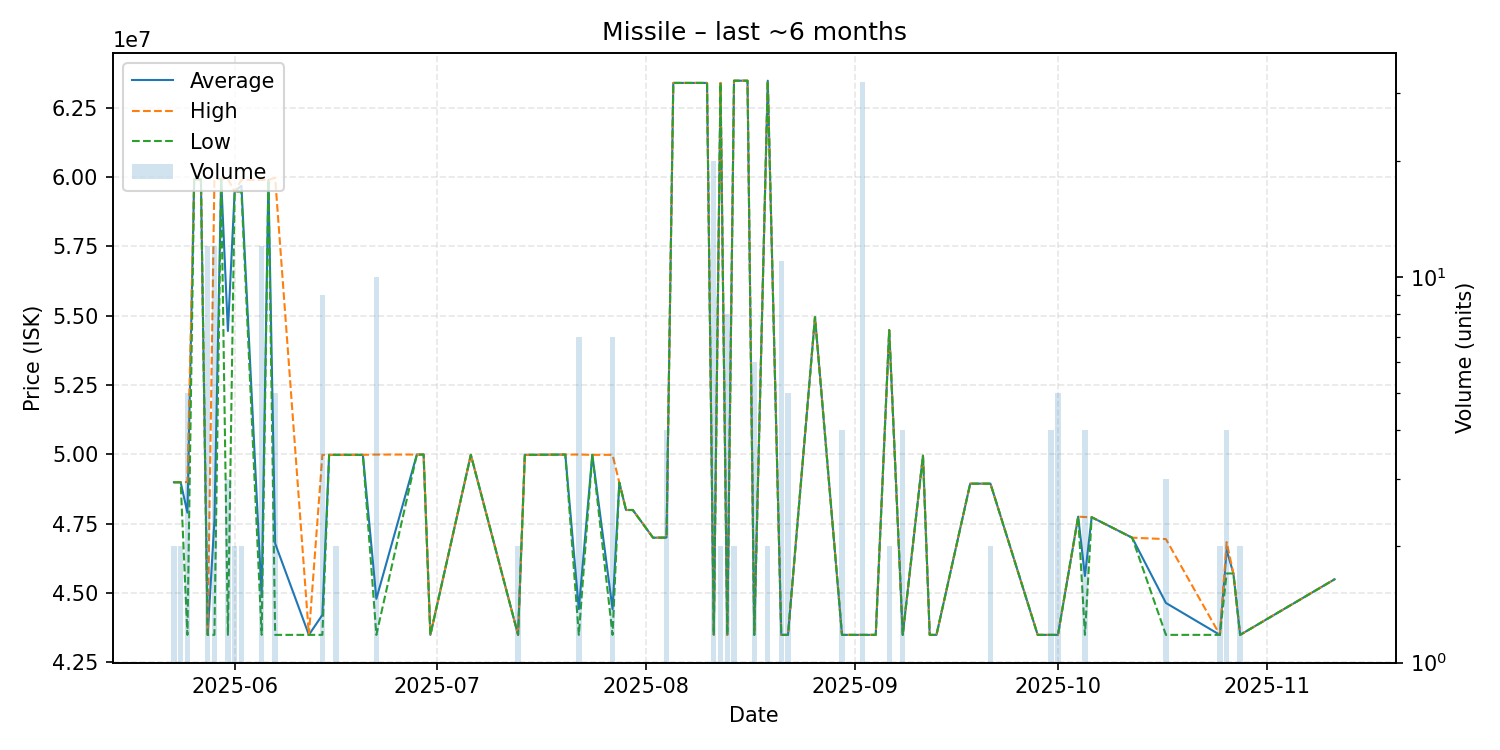

Data behind this chart, as committed beside it:
date, average, highest, lowest, order_count, volume
2025-05-23, 48990000, 48990000, 48990000, 1, 2
2025-05-24, 48990000, 48990000, 48990000, 1, 2
2025-05-25, 47894800, 49000000, 43484000, 4, 5
2025-05-26, 59920000, 59920000, 59920000, 1, 1
2025-05-27, 59920000, 59920000, 59920000, 1, 1
2025-05-28, 43484000, 43484000, 43484000, 2, 12
2025-05-29, 47595500, 59930000, 43484000, 3, 12
2025-05-30, 59920000, 59920000, 59920000, 1, 1
2025-05-31, 54448000, 59930000, 43484000, 3, 3
2025-06-01, 59480000, 59480000, 59480000, 2, 2
2025-06-02, 59690000, 59900000, 59480000, 2, 2
2025-06-05, 44852000, 59900000, 43484000, 3, 12
2025-06-06, 59900000, 59900000, 59900000, 1, 1
2025-06-07, 46783200, 59980000, 43484000, 2, 5
2025-06-12, 43484000, 43484000, 43484000, 1, 1
2025-06-14, 44205778, 49980000, 43484000, 3, 9
2025-06-15, 49980000, 49980000, 49980000, 1, 1
2025-06-16, 49980000, 49980000, 49980000, 1, 2
2025-06-19, 49980000, 49980000, 49980000, 1, 1
2025-06-20, 49980000, 49980000, 49980000, 1, 1
2025-06-22, 44785200, 49990000, 43484000, 3, 10
2025-06-28, 49990000, 49990000, 49990000, 1, 1
2025-06-29, 49990000, 49990000, 49990000, 1, 1
2025-06-30, 43484000, 43484000, 43484000, 1, 1
2025-07-06, 49980000, 49980000, 49980000, 1, 1
2025-07-13, 43484000, 43484000, 43484000, 2, 2
2025-07-14, 49980000, 49980000, 49980000, 1, 1
2025-07-15, 49980000, 49980000, 49980000, 1, 1
2025-07-20, 49990000, 49990000, 49990000, 1, 1
2025-07-22, 44413429, 49990000, 43484000, 2, 7
2025-07-24, 49980000, 49980000, 49980000, 1, 1
2025-07-27, 44412000, 49980000, 43484000, 2, 7
2025-07-28, 48980000, 48980000, 48980000, 1, 1
2025-07-29, 47990000, 47990000, 47990000, 1, 1
2025-07-30, 47990000, 47990000, 47990000, 1, 1
2025-08-02, 46990000, 46990000, 46990000, 1, 1
2025-08-04, 46997500, 47000000, 46990000, 2, 4
2025-08-05, 63400000, 63400000, 63400000, 1, 1
2025-08-09, 63400000, 63400000, 63400000, 1, 1
2025-08-10, 63400000, 63400000, 63400000, 1, 1
2025-08-11, 43484000, 43484000, 43484000, 2, 20
2025-08-12, 63400000, 63400000, 63400000, 2, 2
2025-08-13, 43484000, 43484000, 43484000, 1, 8
2025-08-14, 63480000, 63480000, 63480000, 2, 2
2025-08-16, 63480000, 63480000, 63480000, 1, 1
2025-08-17, 43484000, 43484000, 43484000, 1, 6
2025-08-19, 63480000, 63480000, 63480000, 1, 2
2025-08-21, 43484000, 43484000, 43484000, 2, 11
2025-08-22, 43484000, 43484000, 43484000, 1, 5
2025-08-26, 54950000, 54950000, 54950000, 1, 1
2025-08-30, 43484000, 43484000, 43484000, 2, 4
2025-09-01, 43484000, 43484000, 43484000, 1, 1
2025-09-02, 43484000, 43484000, 43484000, 2, 32
2025-09-04, 43484000, 43484000, 43484000, 1, 1
2025-09-06, 54480000, 54480000, 54480000, 2, 2
2025-09-08, 43484000, 43484000, 43484000, 2, 4
2025-09-11, 49950000, 49950000, 49950000, 1, 1
2025-09-12, 43484000, 43484000, 43484000, 1, 1
2025-09-13, 43484000, 43484000, 43484000, 1, 1
2025-09-18, 48940000, 48940000, 48940000, 1, 1
... 14 more rows
